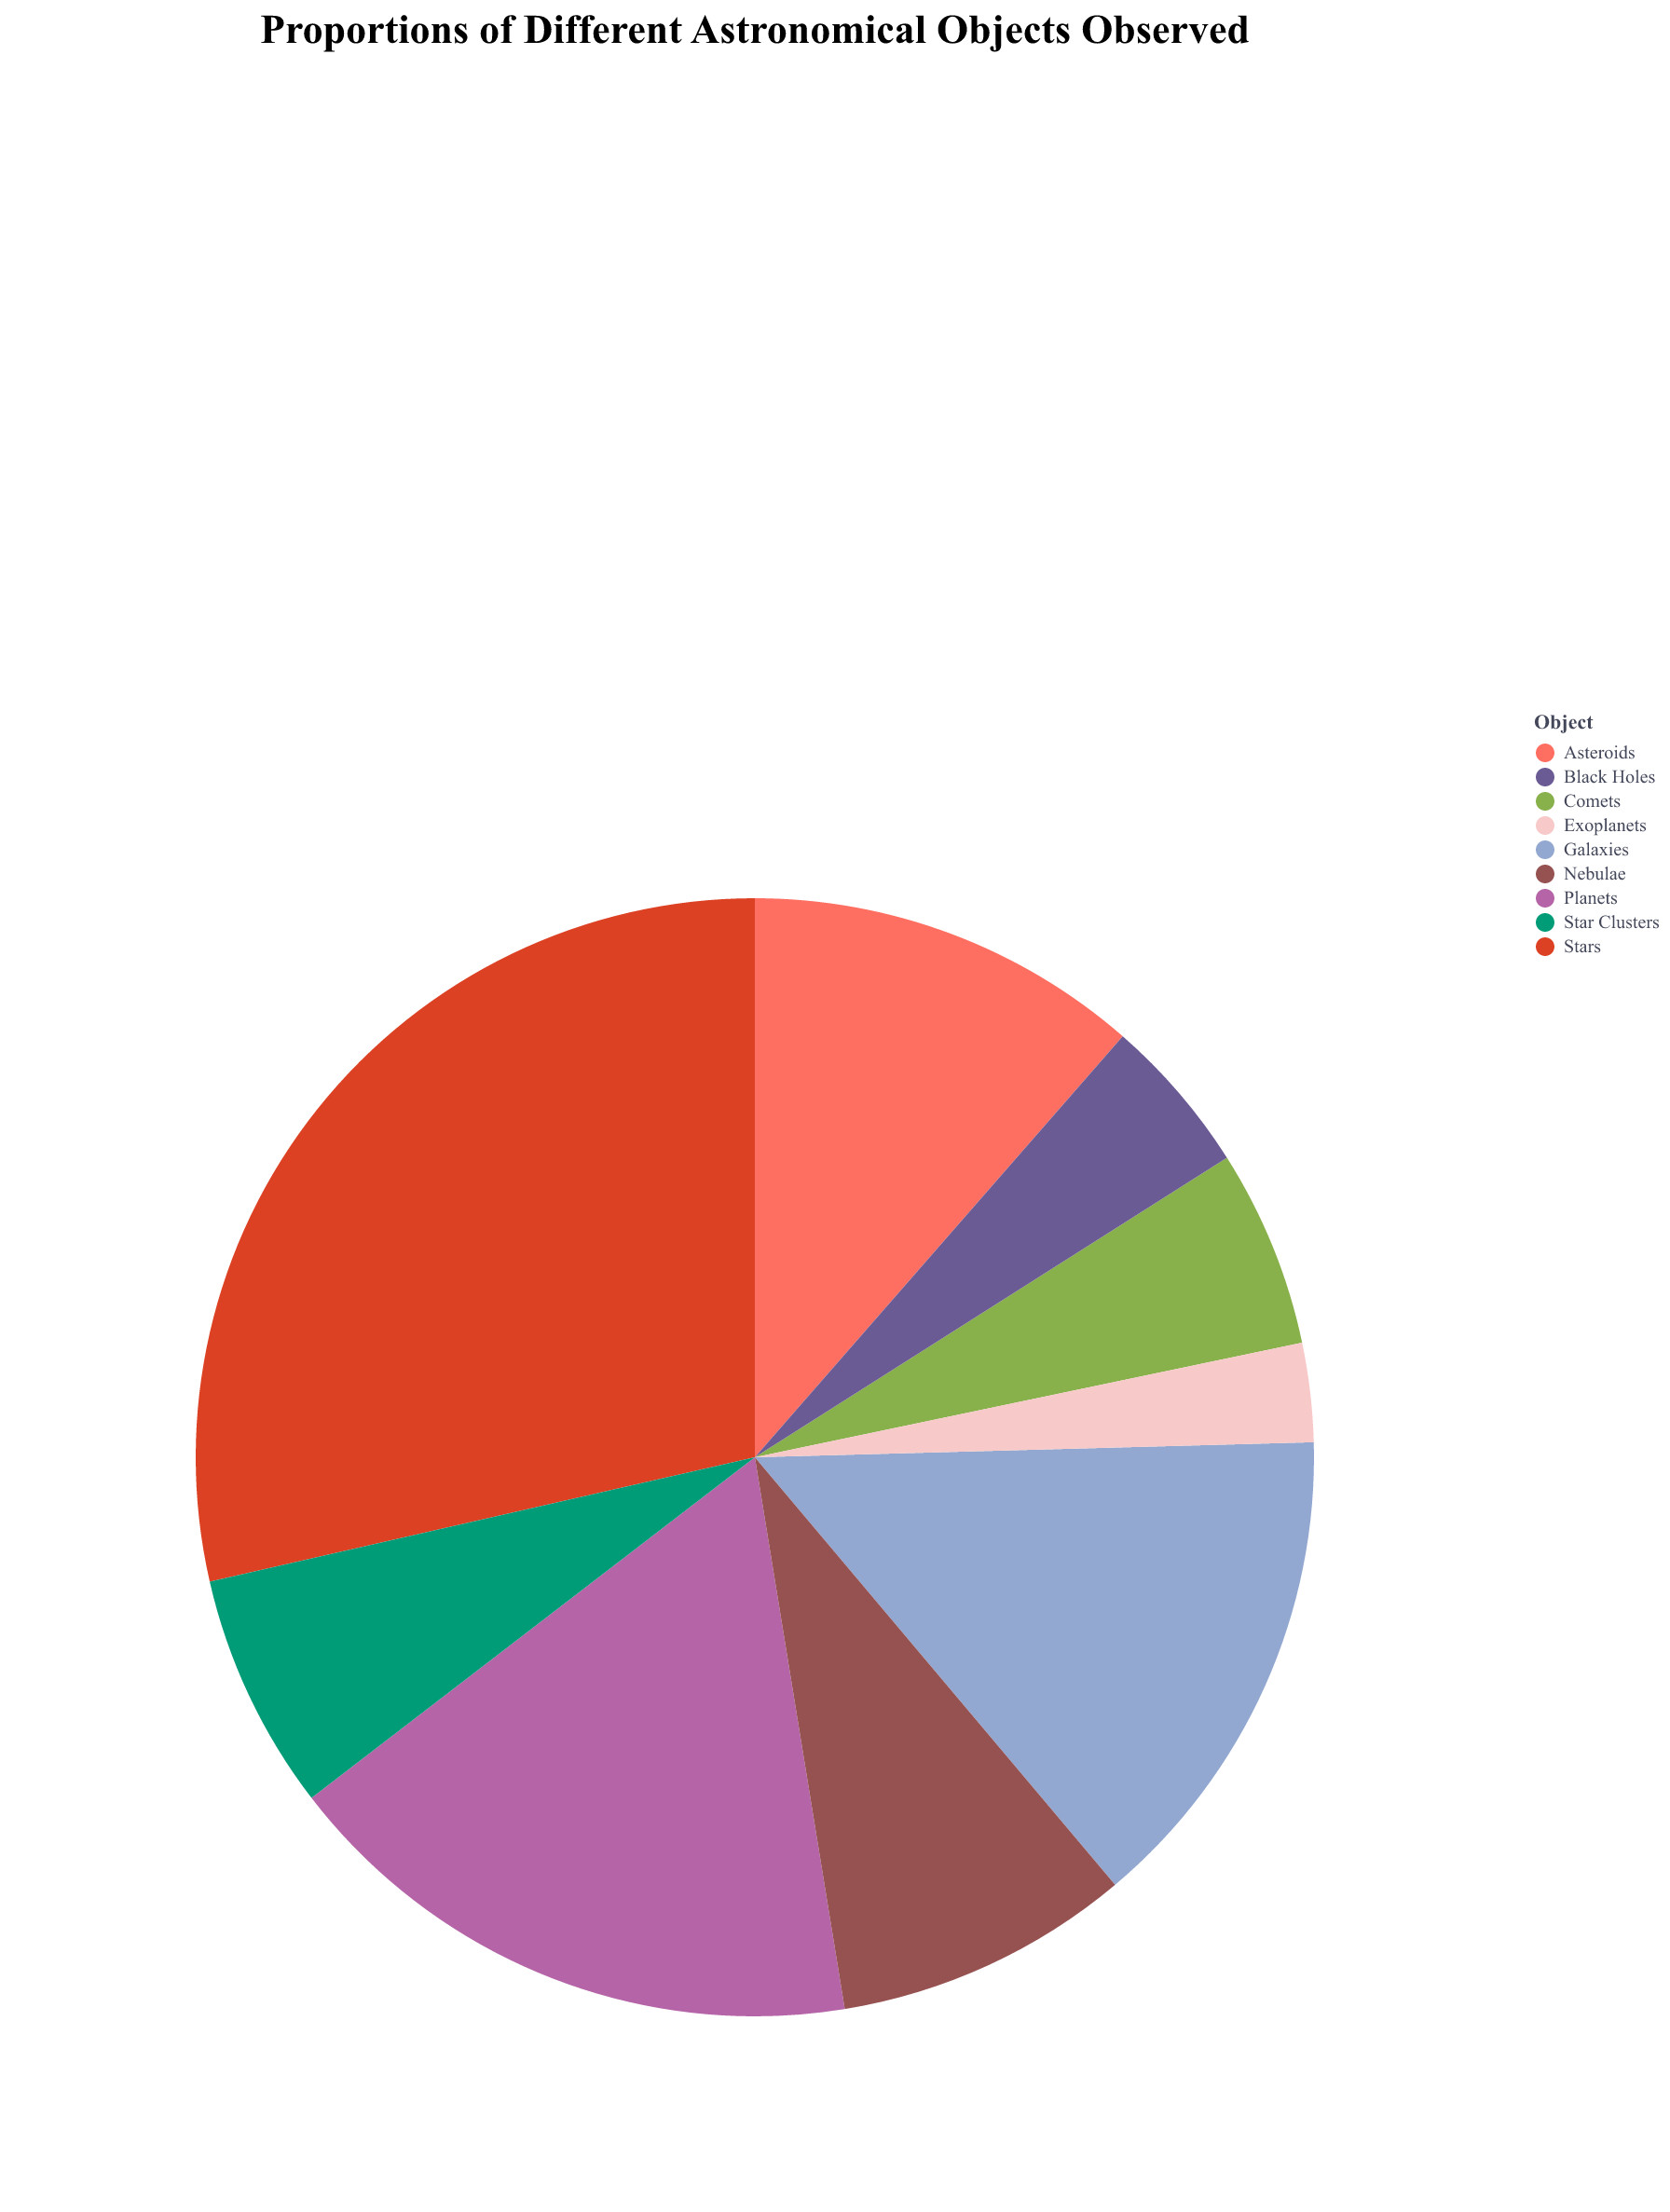

The data file committed next to this chart (first rows):
Object, Observations per Year
Stars, 50
Planets, 30
Comets, 10
Asteroids, 20
Galaxies, 25
Nebulae, 15
Exoplanets, 5
Black Holes, 8
Star Clusters, 12
